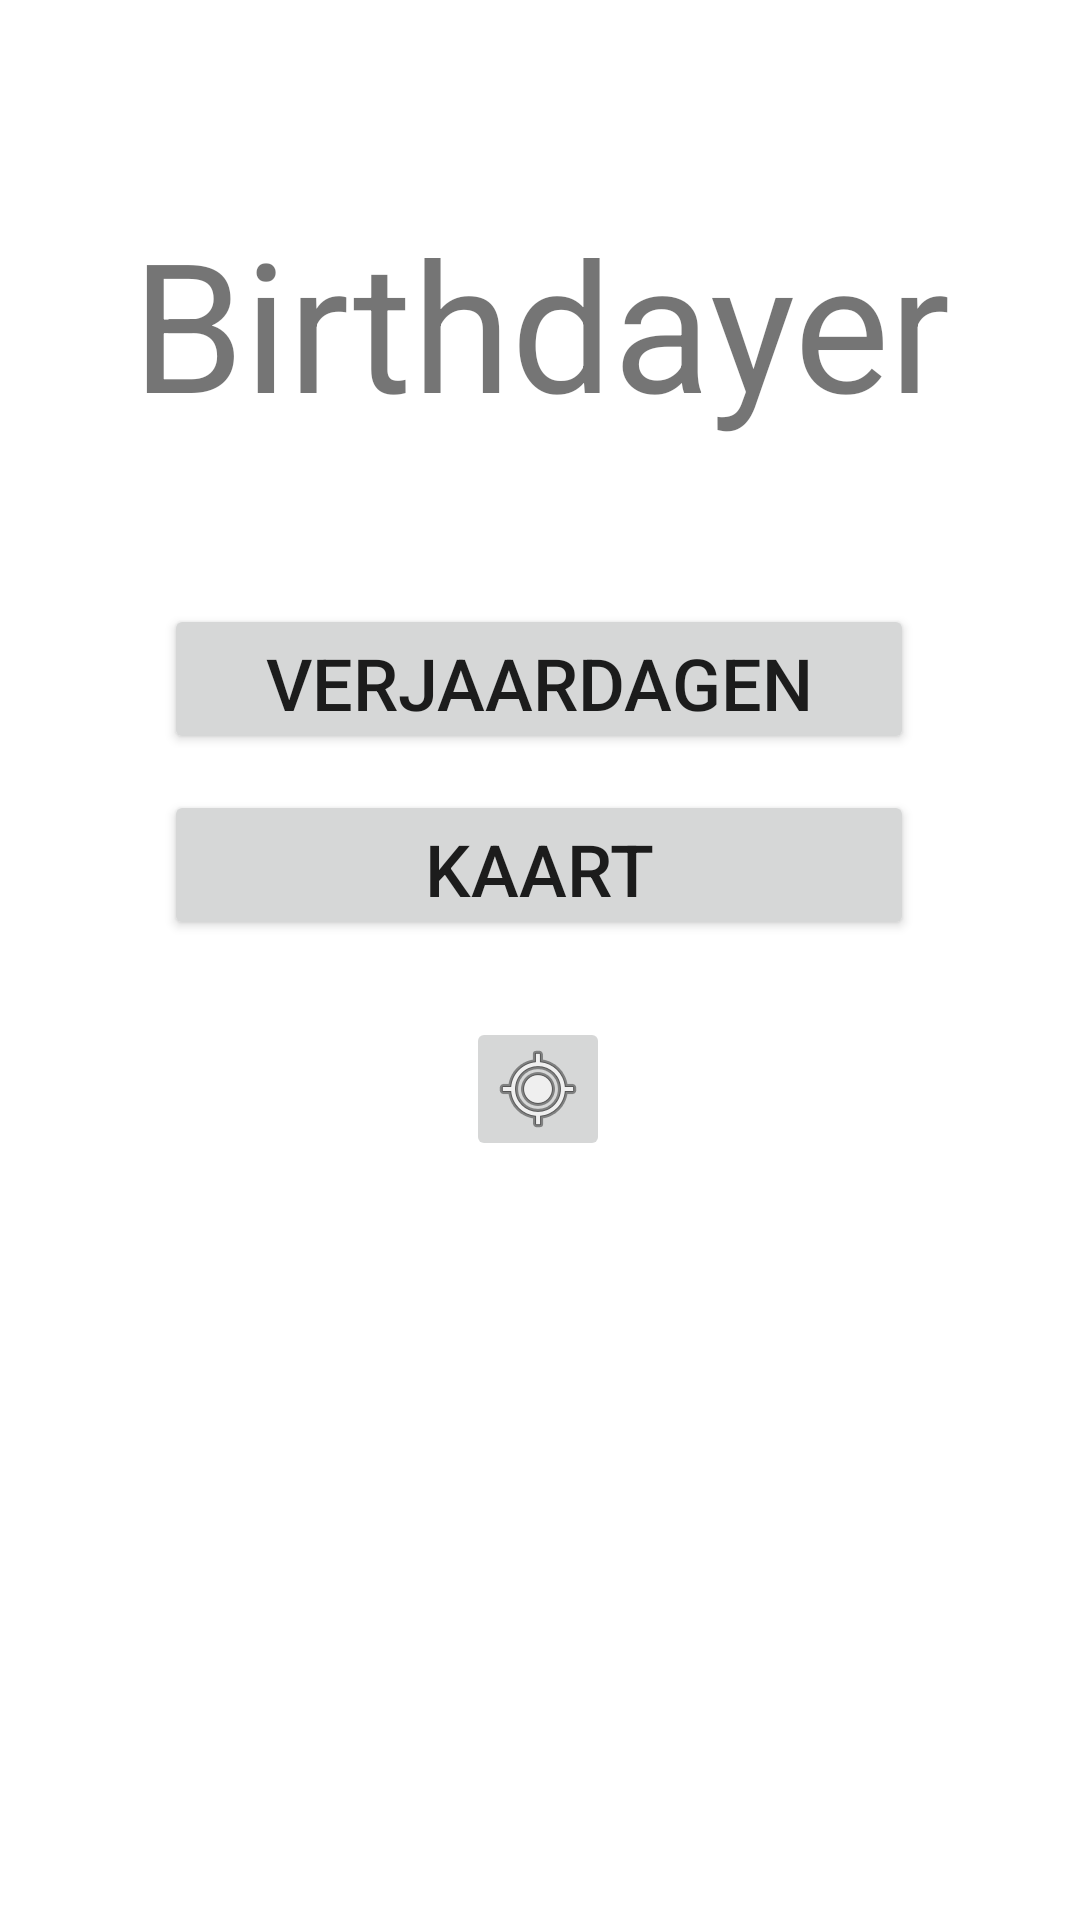

Android layout source for this screen:
<!-- AndroidManifest.xml: application theme Theme.Birthdayer -->
<!-- res/layout/activity_main.xml -->
<?xml version="1.0" encoding="utf-8"?>
<androidx.constraintlayout.widget.ConstraintLayout xmlns:android="http://schemas.android.com/apk/res/android"
    xmlns:app="http://schemas.android.com/apk/res-auto"
    xmlns:tools="http://schemas.android.com/tools"
    android:layout_width="match_parent"
    android:layout_height="match_parent"
    tools:context=".MainActivity">

    <TextView
        android:id="@+id/textView2"
        android:layout_width="300dp"
        android:layout_height="78dp"
        android:text="Birthdayer"
        android:textAlignment="center"
        android:textSize="60sp"
        app:layout_constraintBottom_toBottomOf="parent"
        app:layout_constraintEnd_toEndOf="parent"
        app:layout_constraintLeft_toLeftOf="parent"
        app:layout_constraintRight_toRightOf="parent"
        app:layout_constraintStart_toStartOf="parent"
        app:layout_constraintTop_toTopOf="parent"
        app:layout_constraintVertical_bias="0.12" />

    <Button
        android:id="@+id/birthdayButton"
        android:layout_width="250dp"
        android:layout_height="50dp"
        android:layout_marginTop="56dp"
        android:onClick="toListScreen"
        android:text="Verjaardagen"
        android:textAlignment="center"
        android:textSize="24sp"
        app:layout_constraintEnd_toEndOf="parent"
        app:layout_constraintHorizontal_bias="0.497"
        app:layout_constraintStart_toStartOf="parent"
        app:layout_constraintTop_toBottomOf="@+id/textView2" />

    <Button
        android:id="@+id/mapButton"
        android:layout_width="250dp"
        android:layout_height="50dp"
        android:layout_marginTop="12dp"
        android:onClick="toMapScreen"
        android:text="Kaart"
        android:textAlignment="center"
        android:textSize="24sp"
        app:layout_constraintEnd_toEndOf="parent"
        app:layout_constraintHorizontal_bias="0.497"
        app:layout_constraintStart_toStartOf="parent"
        app:layout_constraintTop_toBottomOf="@+id/birthdayButton" />

    <ImageButton
        android:id="@+id/locationBtn"
        android:layout_width="wrap_content"
        android:layout_height="wrap_content"
        android:layout_weight="0.3"
        android:onClick="openLocationSettings"
        android:padding="8dp"
        android:src="@android:drawable/ic_menu_mylocation"
        app:layout_constraintBottom_toBottomOf="parent"
        app:layout_constraintEnd_toEndOf="parent"
        app:layout_constraintHorizontal_bias="0.498"
        app:layout_constraintStart_toStartOf="parent"
        app:layout_constraintTop_toBottomOf="@+id/mapButton"
        app:layout_constraintVertical_bias="0.092" />

</androidx.constraintlayout.widget.ConstraintLayout>
<!-- resources referenced by this layout -->
<resources>
  <style name="Theme.Birthdayer" parent="Theme.MaterialComponents.DayNight.DarkActionBar">
          
          <item name="colorPrimary">@color/purple_500</item>
          <item name="colorPrimaryVariant">@color/purple_700</item>
          <item name="colorOnPrimary">@color/white</item>
          
          <item name="colorSecondary">@color/teal_200</item>
          <item name="colorSecondaryVariant">@color/teal_700</item>
          <item name="colorOnSecondary">@color/black</item>
          
          <item name="android:statusBarColor" tools:targetApi="l">?attr/colorPrimaryVariant</item>
          
      </style>
  <!-- not gathered from this repository: default colours our renderer supplied (Android Studio template values) -->
  <color name="purple_500">#FF6200EE</color>
  <color name="purple_700">#FF3700B3</color>
  <color name="teal_200">#FF03DAC5</color>
  <color name="teal_700">#FF018786</color>
  <color name="black">#FF000000</color>
  <color name="white">#FFFFFFFF</color>
</resources>
